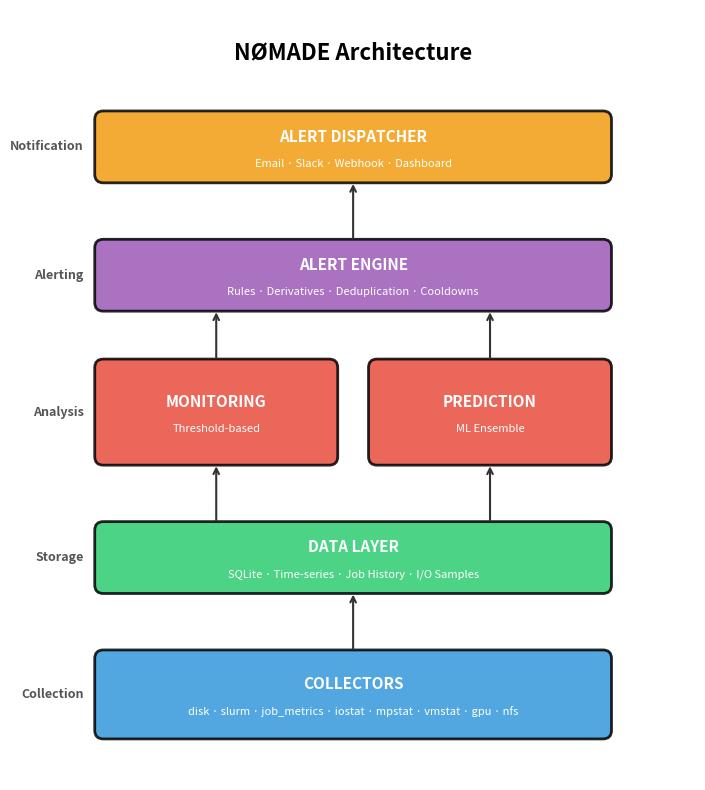

Here is the Python script that generated this plot:
import matplotlib.pyplot as plt
from matplotlib.patches import FancyBboxPatch

fig, ax = plt.subplots(1, 1, figsize=(8, 8))
ax.set_xlim(0, 8)
ax.set_ylim(0, 9)
ax.set_aspect('equal')
ax.axis('off')

# Colors
c_collect = '#3498db'  # Blue
c_data = '#2ecc71'     # Green  
c_engine = '#e74c3c'   # Red
c_alert = '#9b59b6'    # Purple
c_dispatch = '#f39c12' # Orange

def add_box(ax, x, y, w, h, label, sublabel=None, color='#3498db', section_label=None):
    box = FancyBboxPatch((x, y), w, h, boxstyle="round,pad=0.02,rounding_size=0.1",
                         facecolor=color, edgecolor='black', linewidth=2, alpha=0.85)
    ax.add_patch(box)
    ax.text(x + w/2, y + h/2 + (0.12 if sublabel else 0), label, 
            ha='center', va='center', fontsize=11, fontweight='bold', color='white')
    if sublabel:
        ax.text(x + w/2, y + h/2 - 0.2, sublabel, 
                ha='center', va='center', fontsize=8, color='white', style='italic')
    if section_label:
        ax.text(x - 0.15, y + h/2, section_label, ha='right', va='center', 
                fontsize=9, fontweight='bold', color='#555')

def add_arrow(ax, start, end):
    ax.annotate('', xy=end, xytext=start,
                arrowprops=dict(arrowstyle='->', color='#333', lw=1.5, 
                               shrinkA=2, shrinkB=2))

# Title
ax.text(4, 8.5, 'NØMADE Architecture', ha='center', va='center', 
        fontsize=16, fontweight='bold')

# Boxes with section labels on the left
add_box(ax, 1, 7.0, 6, 0.8, 'ALERT DISPATCHER', 'Email · Slack · Webhook · Dashboard', 
        c_dispatch, 'Notification')

add_box(ax, 1, 5.5, 6, 0.8, 'ALERT ENGINE', 'Rules · Derivatives · Deduplication · Cooldowns', 
        c_alert, 'Alerting')

# Two engines side by side
add_box(ax, 1, 3.7, 2.8, 1.2, 'MONITORING', 'Threshold-based', c_engine, 'Analysis')
add_box(ax, 4.2, 3.7, 2.8, 1.2, 'PREDICTION', 'ML Ensemble', c_engine)

add_box(ax, 1, 2.2, 6, 0.8, 'DATA LAYER', 'SQLite · Time-series · Job History · I/O Samples', 
        c_data, 'Storage')

add_box(ax, 1, 0.5, 6, 1.0, 'COLLECTORS', 'disk · slurm · job_metrics · iostat · mpstat · vmstat · gpu · nfs', 
        c_collect, 'Collection')

# Arrows - shorter, data flows UP
add_arrow(ax, (4, 1.5), (4, 2.2))       # Collectors to Data Layer
add_arrow(ax, (2.4, 3.0), (2.4, 3.7))   # Data Layer to Monitoring
add_arrow(ax, (5.6, 3.0), (5.6, 3.7))   # Data Layer to Prediction
add_arrow(ax, (2.4, 4.9), (2.4, 5.5))   # Monitoring to Alert Engine
add_arrow(ax, (5.6, 4.9), (5.6, 5.5))   # Prediction to Alert Engine
add_arrow(ax, (4, 6.3), (4, 7.0))       # Alert Engine to Dispatcher

plt.tight_layout()
plt.savefig('architecture.png', dpi=150, bbox_inches='tight', 
            facecolor='white', edgecolor='none')
print("Saved architecture.png")
